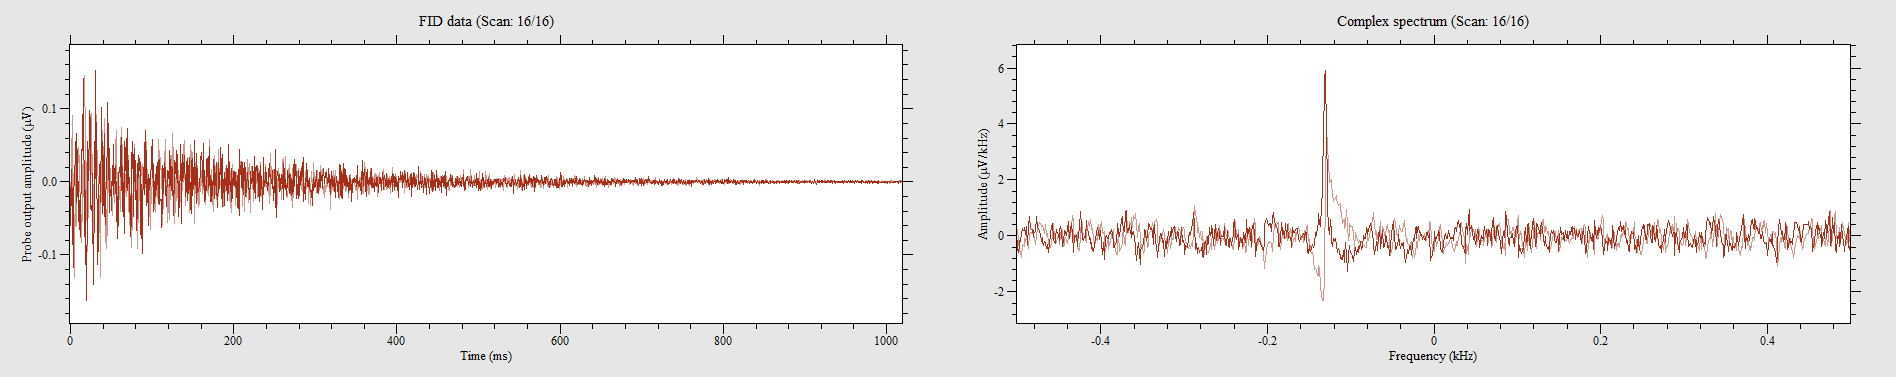

The data file committed next to this chart (first rows):
0, -0.0200871, -0.0529569, 0.0474786, 0.0255654, 0.00730439, -0.0237393, 0.0493047, 0.0054783, 0.0675657, 0.0456525, 0.0511308, -0.0529569, 0.0164349, -0.0200871, 0.102262, -0.0328698, 0.100435, -0.0639134, 0.0401742, -0.0821745, 0.0146088, -0.0748701, 0.00730439
0.001826, -0.03104, -0.003652, -0.0493, 0.005478, -0.02739, 0.04748, -0.003652, 0.05296, 0.03835, 0.06939, 0.01826, 0.084, -0.02557, 0.01461, 0.007304, 0.02009, 0.05478, 0.01643, 0.02009, 0.02191, 0.0913, 0.0767, 0.1351
0.042, -0.09313, 0.03287, -0.1223, -0.0493, -0.06391, -0.02191, -0.08765, 0.01096, 0.003652, 0.02557, 0.005478, 0.07487, -0.005478, 0.0347, -0.05296, -0.03287, -0.01278, 0.0767, -0.01278, 0.0767, -0.04017, 0.04383, 0.02922
-0.07122, 0.08765, 0.02739, -0.007304, -0.01643, 0.06026, -0.02557, 0.06391, 0.01096, -0.02557, -0.08217, 0.03835, -0.042, -0.01096, -0.03835, -0.0347, -0.03835, -0.03104, 0.01643, -0.1187, -0.02922, -0.0913, -0.01461, -0.04565
0.02739, 0.02191, 0.01278, 0.02374, 0.02922, 0.007304, 0.04565, 0.03652, 0.03287, 0.09678, 0.05113, -0.01096, -0.007304, 0.042, -0.05661, 0.02191, -0.084, -0.0493, -0.01096, 0.02557, -0.1004, 0.08217, -0.1041, -0.05661
0.01826, -0.04565, 0.09678, -0.04748, 0.00913, -0.00913, 0.0347, 0.03835, 0.0767, -0.07852, -0.02009, -0.02557, 0.03652, 0.003652, 0.05661, 0.005478, 0.02009, 0.07852, 0.04383, 0.1041, -0.01826, 0.09496, 0.01826, 0.04383
-0.02739, -0.02191, -0.01643, -0.02374, 0.03652, -0.05113, 0.00913, -0.07122, -0.06209, -0.02739, -0.06939, 0.01096, 0.03652, -0.01278, 0.042, 0.042, 0.04383, -0.02922, 0.02009, 0.005478, 0.05113, 0.1132, 0.042, 0.02922
-0.08583, 0.08583, -0.03835, 0.07852, -0.07487, 0.02191, -0.08217, -0.00913, 0.001826, 0.01278, -0.0347, -0.03652, 0.02009, -0.03652, 0, -0.05296, -0.001826, -0.0347, 0.003652, -0.042, -0.007304, -0.08948, 0.02557, -0.07122
0.02374, 0.01278, 0.02557, 0.01096, -0.05113, -0.03652, -0.07852, 0.01461, -0.0347, 0.03104, -0.08217, -0.003652, -0.0493, -0.06209, -0.06757, -0.05478, -0.126, -0.01096, -0.1004, -0.01096, 0.01096, -0.06026, -0.0493, -0.0347
0.05661, 0.05113, 0.00913, -0.02009, 0.01096, -0.02009, 0.02374, 0.0347, -0.04017, 0.005478, 0.00913, 0.06209, 0.06939, -0.02922, 0.06757, 0.04565, -0.02739, 0.09313, -0.1223, -0.0493, -0.04383, 0.01826, -0.09861, 0.03287
-0.05844, -0.05296, 0.01278, -0.01096, -0.0493, -0.04017, 0.003652, 0.00913, 0.03104, -0.003652, -0.05296, 0.02009, 0.09313, -0.03104, 0.05844, -0.02191, 0.03104, 0.042, 0.09678, 0.1004, 0.00913, 0.0347, 0.02191, 0.09313
-0.003652, 0.00913, -0.03652, -0.02557, -0.04017, -0.08035, -0.02557, -0.01096, -0.03835, -0.08765, -0.0493, -0.1223, -0.06391, -0.02557, 0, -0.042, 0.007304, -0.03835, 0.02557, -0.02191, 0.06939, -0.05661, 0.09313, 0.01278
0.0347, 0.05478, -0.02009, -0.03652, 0.03652, 0.01826, 0.04748, 0.01643, -0.03287, -0.00913, 0, 0.007304, -0.02374, -0.02191, -0.07487, -0.03652, 0.01096, -0.05844, -0.003652, -0.1242, -0.06209, -0.1041, 0.06391, -0.1004
0.0493, -0.05113, 0.0493, 0.05113, 0.02922, 0.0347, 0.03652, -0.01461, 0.03835, 0.05113, 0.04565, 0.06026, 0.01278, 0.06026, -0.03104, 0.1169, -0.06574, 0.003652, -0.1114, 0.02739, -0.1315, 0.05844, -0.06757, -0.06209
0.02557, -0.05296, -0.00913, -0.01826, 0.07304, -0.02557, -0.0347, -0.07304, -0.01096, 0.08035, 0.1242, 0.06757, 0.06209, 0.05478, 0.05113, 0.06391, 0.005478, -0.01278, 0.03104, 0.0913, 0.04565, 0.1077, -0.01643, 0.0767
0.01096, -0.007304, 0.06026, -0.06026, -0.06026, 0.01643, -0.02374, -0.003652, 0.04565, -0.06209, -0.0913, -0.00913, 0.06757, -0.05478, 0.06757, -0.1187, 0.01826, -0.01278, 0.1333, 0.001826, 0.04565, 0.02191, 0.07852, 0.003652
